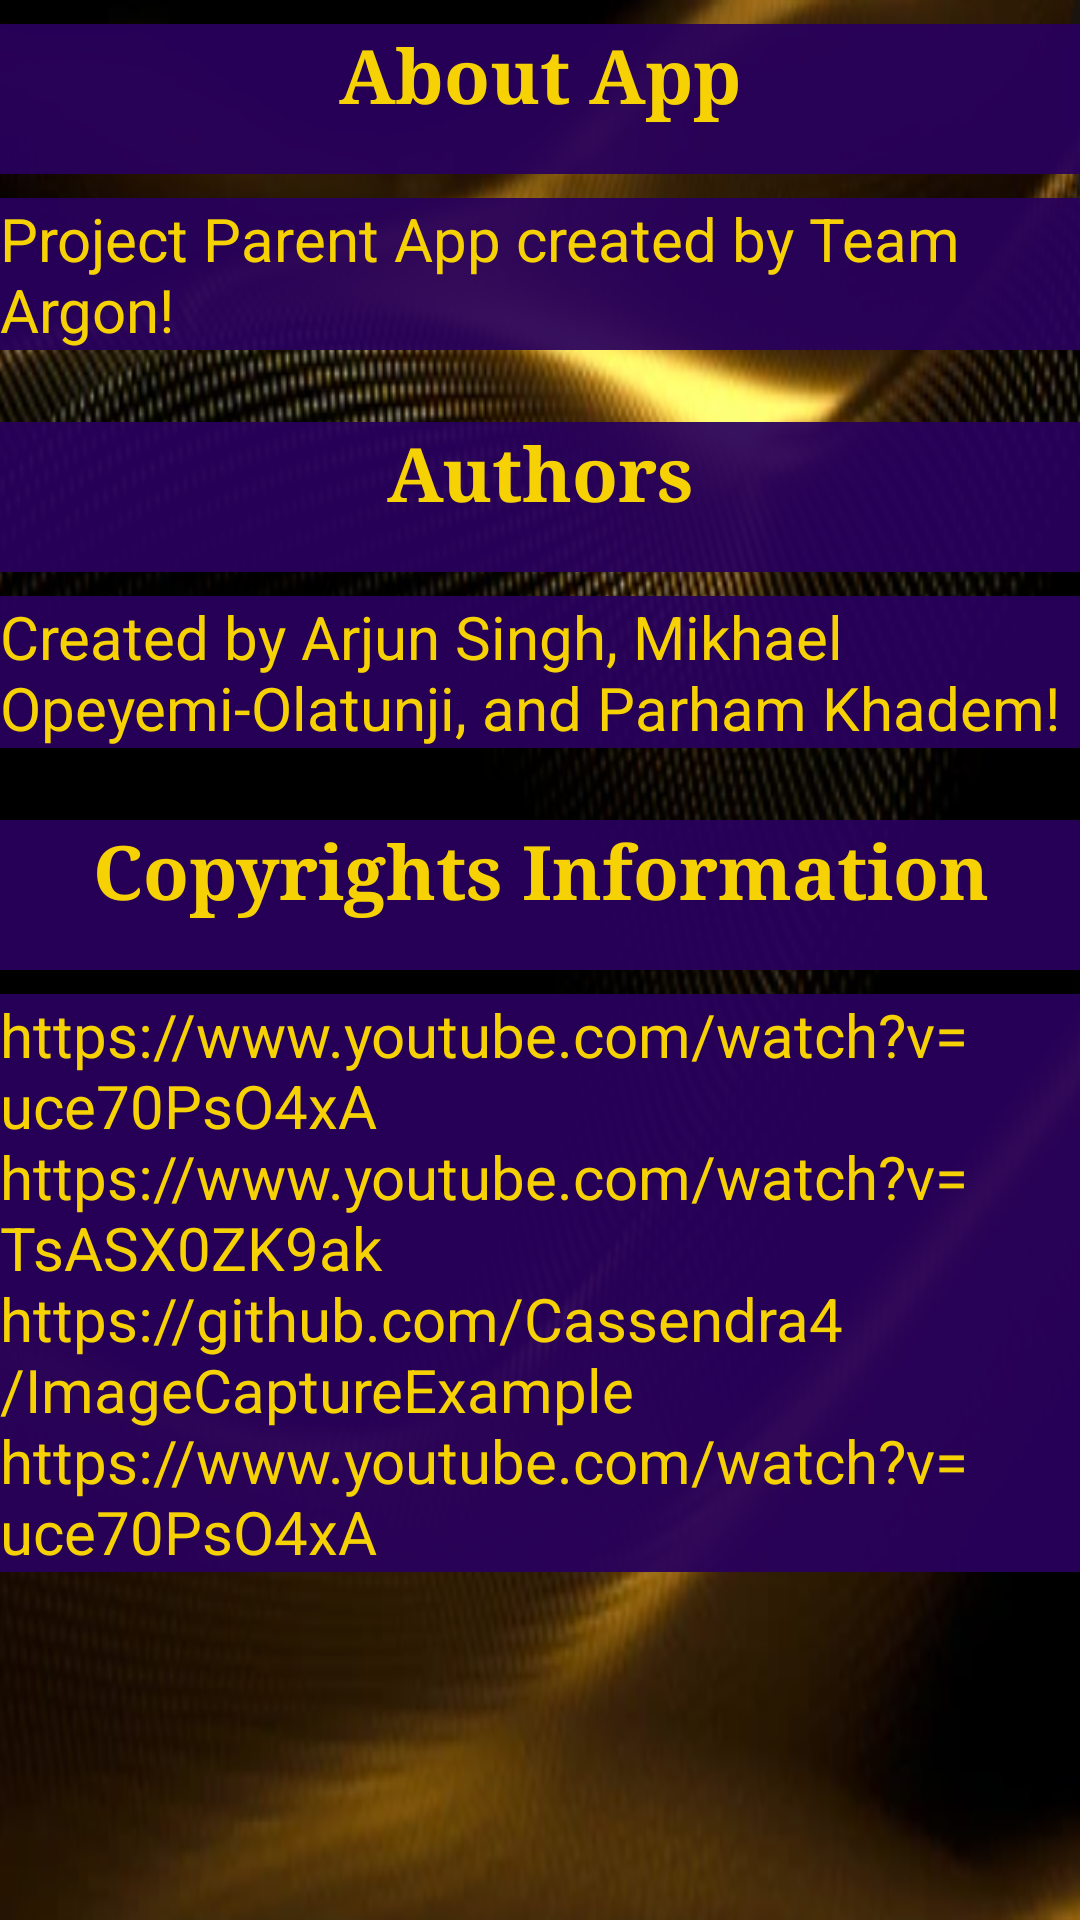

Write the Android layout XML for this screen, with the resource values it uses.
<!-- AndroidManifest.xml: application theme Theme.ParentApp -->
<!-- res/layout/activity_help_screen.xml -->
<?xml version="1.0" encoding="utf-8"?>
<androidx.constraintlayout.widget.ConstraintLayout xmlns:android="http://schemas.android.com/apk/res/android"
    xmlns:app="http://schemas.android.com/apk/res-auto"
    xmlns:tools="http://schemas.android.com/tools"
    android:layout_width="match_parent"
    android:layout_height="match_parent"
    tools:context=".HelpScreen"
    android:background="@drawable/backg">

    <TextView
        android:id="@+id/aboutAppTitle"
        android:layout_width="match_parent"
        android:layout_height="50dp"
        android:layout_marginTop="8dp"
        android:textAlignment="center"
        android:textSize="25sp"
        android:text="@string/about_title"
        android:textStyle="normal|bold"
        android:textColor="#FFF6D205"
        android:background="#ED28015D"
        android:fontFamily="serif"
        app:layout_constraintEnd_toEndOf="parent"
        app:layout_constraintStart_toStartOf="parent"
        app:layout_constraintTop_toTopOf="parent" />

    <TextView
        android:id="@+id/aboutAppText"
        android:layout_width="match_parent"
        android:layout_height="wrap_content"
        android:layout_marginTop="8dp"
        android:background="#ED28015D"
        android:text="Project Parent App created by Team Argon!"
        android:textColor="#F6D205"
        android:textSize="20sp"
        app:layout_constraintEnd_toEndOf="parent"
        app:layout_constraintStart_toStartOf="parent"
        app:layout_constraintTop_toBottomOf="@+id/aboutAppTitle" />

    <TextView
        android:id="@+id/authorsTitle"
        android:layout_width="match_parent"
        android:layout_height="50dp"
        android:layout_marginTop="24dp"
        android:textAlignment="center"
        android:textSize="25sp"
        android:text="@string/authors_title"
        android:textStyle="normal|bold"
        android:textColor="#FFF6D205"
        android:background="#ED28015D"
        android:fontFamily="serif"
        app:layout_constraintEnd_toEndOf="parent"
        app:layout_constraintStart_toStartOf="parent"
        app:layout_constraintTop_toBottomOf="@+id/aboutAppText" />

    <TextView
        android:id="@+id/authorsText"
        android:layout_width="match_parent"
        android:layout_height="wrap_content"
        android:layout_marginTop="8dp"
        android:background="#ED28015D"
        android:text="Created by Arjun Singh, Mikhael Opeyemi-Olatunji, and Parham Khadem!"
        android:textColor="#F6D205"
        android:textSize="20sp"
        app:layout_constraintEnd_toEndOf="parent"
        app:layout_constraintStart_toStartOf="parent"
        app:layout_constraintTop_toBottomOf="@+id/authorsTitle" />

    <TextView
        android:id="@+id/copyrightTitle"
        android:layout_width="match_parent"
        android:layout_height="50dp"
        android:layout_marginTop="24dp"
        android:textAlignment="center"
        android:textSize="25sp"
        android:text="@string/copyright_title"
        android:textStyle="normal|bold"
        android:textColor="#FFF6D205"
        android:background="#ED28015D"
        android:fontFamily="serif"
        app:layout_constraintEnd_toEndOf="parent"
        app:layout_constraintStart_toStartOf="parent"
        app:layout_constraintTop_toBottomOf="@+id/authorsText" />

    <TextView
        android:id="@+id/copyrightText"
        android:layout_width="match_parent"
        android:layout_height="wrap_content"
        android:layout_marginTop="8dp"
        android:background="#ED28015D"
        android:text="@string/help_sources_string"
        android:textColor="#F6D205"
        android:textSize="20sp"
        app:layout_constraintEnd_toEndOf="parent"
        app:layout_constraintStart_toStartOf="parent"
        app:layout_constraintTop_toBottomOf="@+id/copyrightTitle" />
</androidx.constraintlayout.widget.ConstraintLayout>
<!-- resources referenced by this layout -->
<resources>
  <!-- drawable backg: png bitmap (drawable, 365120 bytes) -->
  <string name="about_title">About App</string>
  <string name="authors_title">Authors</string>
  <string name="copyright_title">Copyrights Information</string>
  <string name="help_sources_string">https://www.youtube.com/watch?v=uce70PsO4xA\nhttps://www.youtube.com/watch?v=TsASX0ZK9ak \nhttps://github.com/Cassendra4/ImageCaptureExample \nhttps://www.youtube.com/watch?v=uce70PsO4xA</string>
  <style name="Theme.ParentApp" parent="Theme.MaterialComponents.DayNight.DarkActionBar">
          
          <item name="colorPrimary">#ED28015D</item>
          <item name="colorPrimaryVariant">#ED28015D</item>
          <item name="colorOnPrimary">#FFF6D205</item>
          
          <item name="colorSecondary">#FFF6D205</item>
          <item name="colorSecondaryVariant">#FFF6D205</item>
          <item name="colorOnSecondary">#FFF6D205</item>
          
          <item name="android:statusBarColor" tools:targetApi="l">?attr/colorPrimaryVariant</item>
          
      </style>
</resources>
